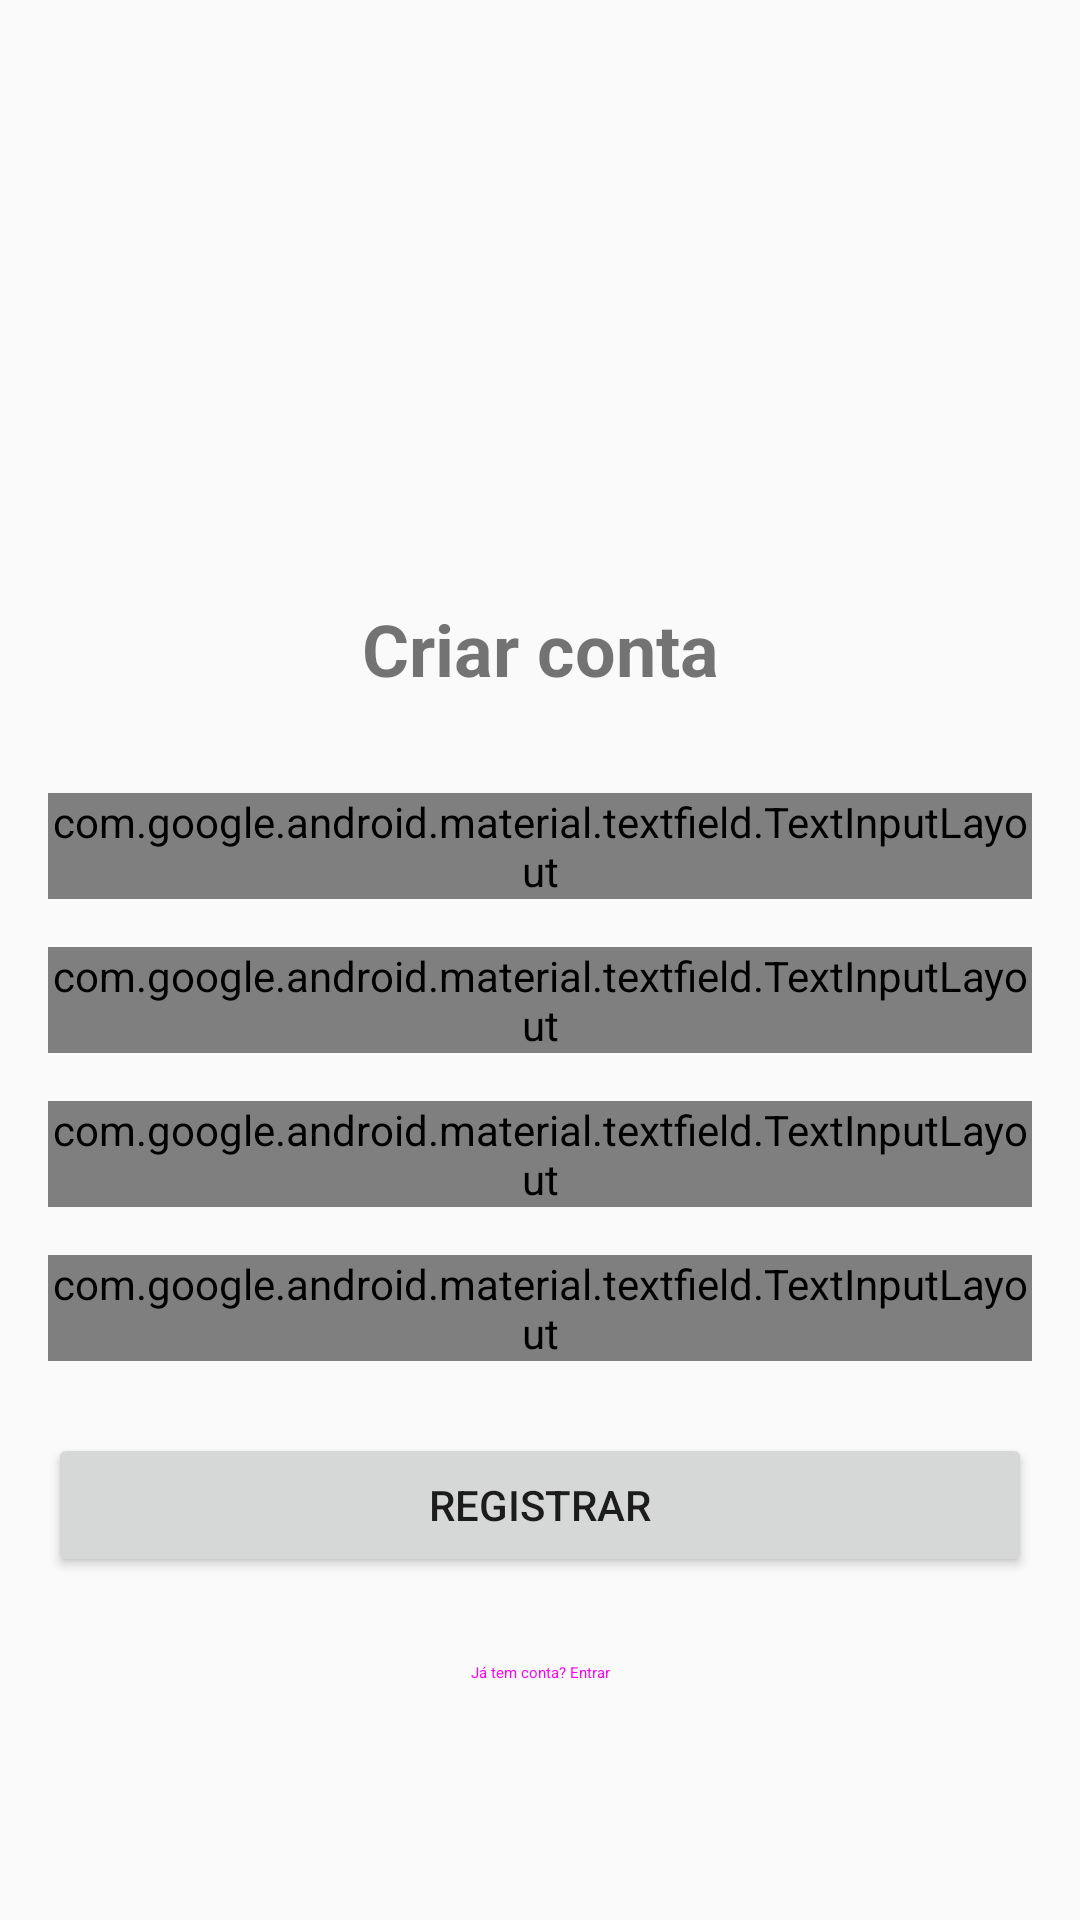

Android layout source for this screen:
<!-- AndroidManifest.xml: application theme Theme.BestUmbrella1 -->
<!-- res/layout/activity_register.xml -->
<?xml version="1.0" encoding="utf-8"?>
<androidx.constraintlayout.widget.ConstraintLayout xmlns:android="http://schemas.android.com/apk/res/android"
    xmlns:app="http://schemas.android.com/apk/res-auto"
    xmlns:tools="http://schemas.android.com/tools"
    android:layout_width="match_parent"
    android:layout_height="match_parent"
    android:padding="16dp"
    tools:context=".ui.RegisterActivity">

    <ImageView
        android:id="@+id/logoImageView"
        android:layout_width="120dp"
        android:layout_height="120dp"
        android:layout_marginTop="48dp"
        android:src="@drawable/ic_umbrella"
        app:layout_constraintEnd_toEndOf="parent"
        app:layout_constraintStart_toStartOf="parent"
        app:layout_constraintTop_toTopOf="parent" />

    <TextView
        android:id="@+id/titleTextView"
        android:layout_width="wrap_content"
        android:layout_height="wrap_content"
        android:layout_marginTop="16dp"
        android:text="Criar conta"
        android:textSize="24sp"
        android:textStyle="bold"
        app:layout_constraintEnd_toEndOf="parent"
        app:layout_constraintStart_toStartOf="parent"
        app:layout_constraintTop_toBottomOf="@id/logoImageView" />

    <com.google.android.material.textfield.TextInputLayout
        android:id="@+id/nameInputLayout"
        style="@style/Widget.MaterialComponents.TextInputLayout.OutlinedBox"
        android:layout_width="match_parent"
        android:layout_height="wrap_content"
        android:layout_marginTop="32dp"
        android:hint="Nome"
        app:layout_constraintEnd_toEndOf="parent"
        app:layout_constraintStart_toStartOf="parent"
        app:layout_constraintTop_toBottomOf="@id/titleTextView">

        <com.google.android.material.textfield.TextInputEditText
            android:id="@+id/nameEditText"
            android:layout_width="match_parent"
            android:layout_height="wrap_content"
            android:inputType="textPersonName" />
    </com.google.android.material.textfield.TextInputLayout>

    <com.google.android.material.textfield.TextInputLayout
        android:id="@+id/emailInputLayout"
        style="@style/Widget.MaterialComponents.TextInputLayout.OutlinedBox"
        android:layout_width="match_parent"
        android:layout_height="wrap_content"
        android:layout_marginTop="16dp"
        android:hint="Email"
        app:layout_constraintEnd_toEndOf="parent"
        app:layout_constraintStart_toStartOf="parent"
        app:layout_constraintTop_toBottomOf="@id/nameInputLayout">

        <com.google.android.material.textfield.TextInputEditText
            android:id="@+id/emailEditText"
            android:layout_width="match_parent"
            android:layout_height="wrap_content"
            android:inputType="textEmailAddress" />
    </com.google.android.material.textfield.TextInputLayout>

    <com.google.android.material.textfield.TextInputLayout
        android:id="@+id/passwordInputLayout"
        style="@style/Widget.MaterialComponents.TextInputLayout.OutlinedBox"
        android:layout_width="match_parent"
        android:layout_height="wrap_content"
        android:layout_marginTop="16dp"
        android:hint="Senha"
        app:layout_constraintEnd_toEndOf="parent"
        app:layout_constraintStart_toStartOf="parent"
        app:layout_constraintTop_toBottomOf="@id/emailInputLayout"
        app:passwordToggleEnabled="true">

        <com.google.android.material.textfield.TextInputEditText
            android:id="@+id/passwordEditText"
            android:layout_width="match_parent"
            android:layout_height="wrap_content"
            android:inputType="textPassword" />
    </com.google.android.material.textfield.TextInputLayout>

    <com.google.android.material.textfield.TextInputLayout
        android:id="@+id/confirmPasswordInputLayout"
        style="@style/Widget.MaterialComponents.TextInputLayout.OutlinedBox"
        android:layout_width="match_parent"
        android:layout_height="wrap_content"
        android:layout_marginTop="16dp"
        android:hint="Confirmar senha"
        app:layout_constraintEnd_toEndOf="parent"
        app:layout_constraintStart_toStartOf="parent"
        app:layout_constraintTop_toBottomOf="@id/passwordInputLayout"
        app:passwordToggleEnabled="true">

        <com.google.android.material.textfield.TextInputEditText
            android:id="@+id/confirmPasswordEditText"
            android:layout_width="match_parent"
            android:layout_height="wrap_content"
            android:inputType="textPassword" />
    </com.google.android.material.textfield.TextInputLayout>

    <Button
        android:id="@+id/registerButton"
        android:layout_width="match_parent"
        android:layout_height="wrap_content"
        android:layout_marginTop="24dp"
        android:padding="12dp"
        android:text="Registrar"
        app:layout_constraintEnd_toEndOf="parent"
        app:layout_constraintStart_toStartOf="parent"
        app:layout_constraintTop_toBottomOf="@id/confirmPasswordInputLayout" />

    <Button
        android:id="@+id/backToLoginButton"
        style="@style/Widget.MaterialComponents.Button.TextButton"
        android:layout_width="wrap_content"
        android:layout_height="wrap_content"
        android:layout_marginTop="8dp"
        android:text="Já tem conta? Entrar"
        app:layout_constraintEnd_toEndOf="parent"
        app:layout_constraintStart_toStartOf="parent"
        app:layout_constraintTop_toBottomOf="@id/registerButton" />

</androidx.constraintlayout.widget.ConstraintLayout>
<!-- resources referenced by this layout -->
<resources>
  <style name="Theme.BestUmbrella1" parent="android:Theme.Material.Light.NoActionBar" />
</resources>
